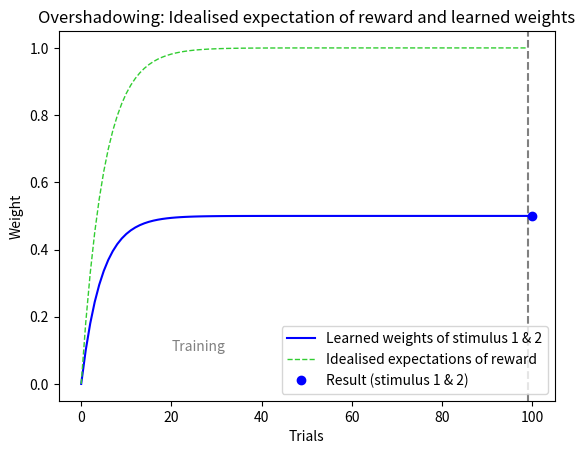

Write Python code to recreate this figure.
import numpy as np
import matplotlib.pyplot as plt

## OVERSHADOWING

s1 = np.ones(100)       # stimulus 1
s2 = np.ones(100)       # stimulus 2
rewards = np.ones(100)  # rewards

expectations = 1 - np.exp(-0.2 * np.arange(100))    # idealised expectations of reward

w1 = np.empty(100)      # weight array for stimulus 1
w2 = np.empty(100)      # weight array for stimulus 2
w1[0], w2[0] = 0, 0     # initial weights

e = 0.1                 # learning rate

# learning loop
for i in range(1, len(s1)):
    v = w1[i-1] * s1[i] + w2[i-1] * s2[i]       # prediction
    d = rewards[i] - v                          # error

    # updating weights with Rescorla-Wagner
    w1[i] = w1[i-1] + e * d * s1[i]
    w2[i] = w2[i-1] + e * d * s2[i]

# plotting
plt.axvline(99, color="grey", linestyle="dashed")
plt.plot(w1, color="blue", label="Learned weights of stimulus 1 & 2")
plt.plot(expectations, color="limegreen", linestyle="dashed", linewidth="1", label="Idealised expectations of reward")
plt.plot(100, w1[-1], "ro", color="blue", label="Result (stimulus 1 & 2)")
plt.text(20, 0.1, "Training", color="grey")
plt.title("Overshadowing: Idealised expectation of reward and learned weights")
plt.xlabel("Trials")
plt.ylabel("Weight")
plt.legend(loc="lower right")

plt.show()